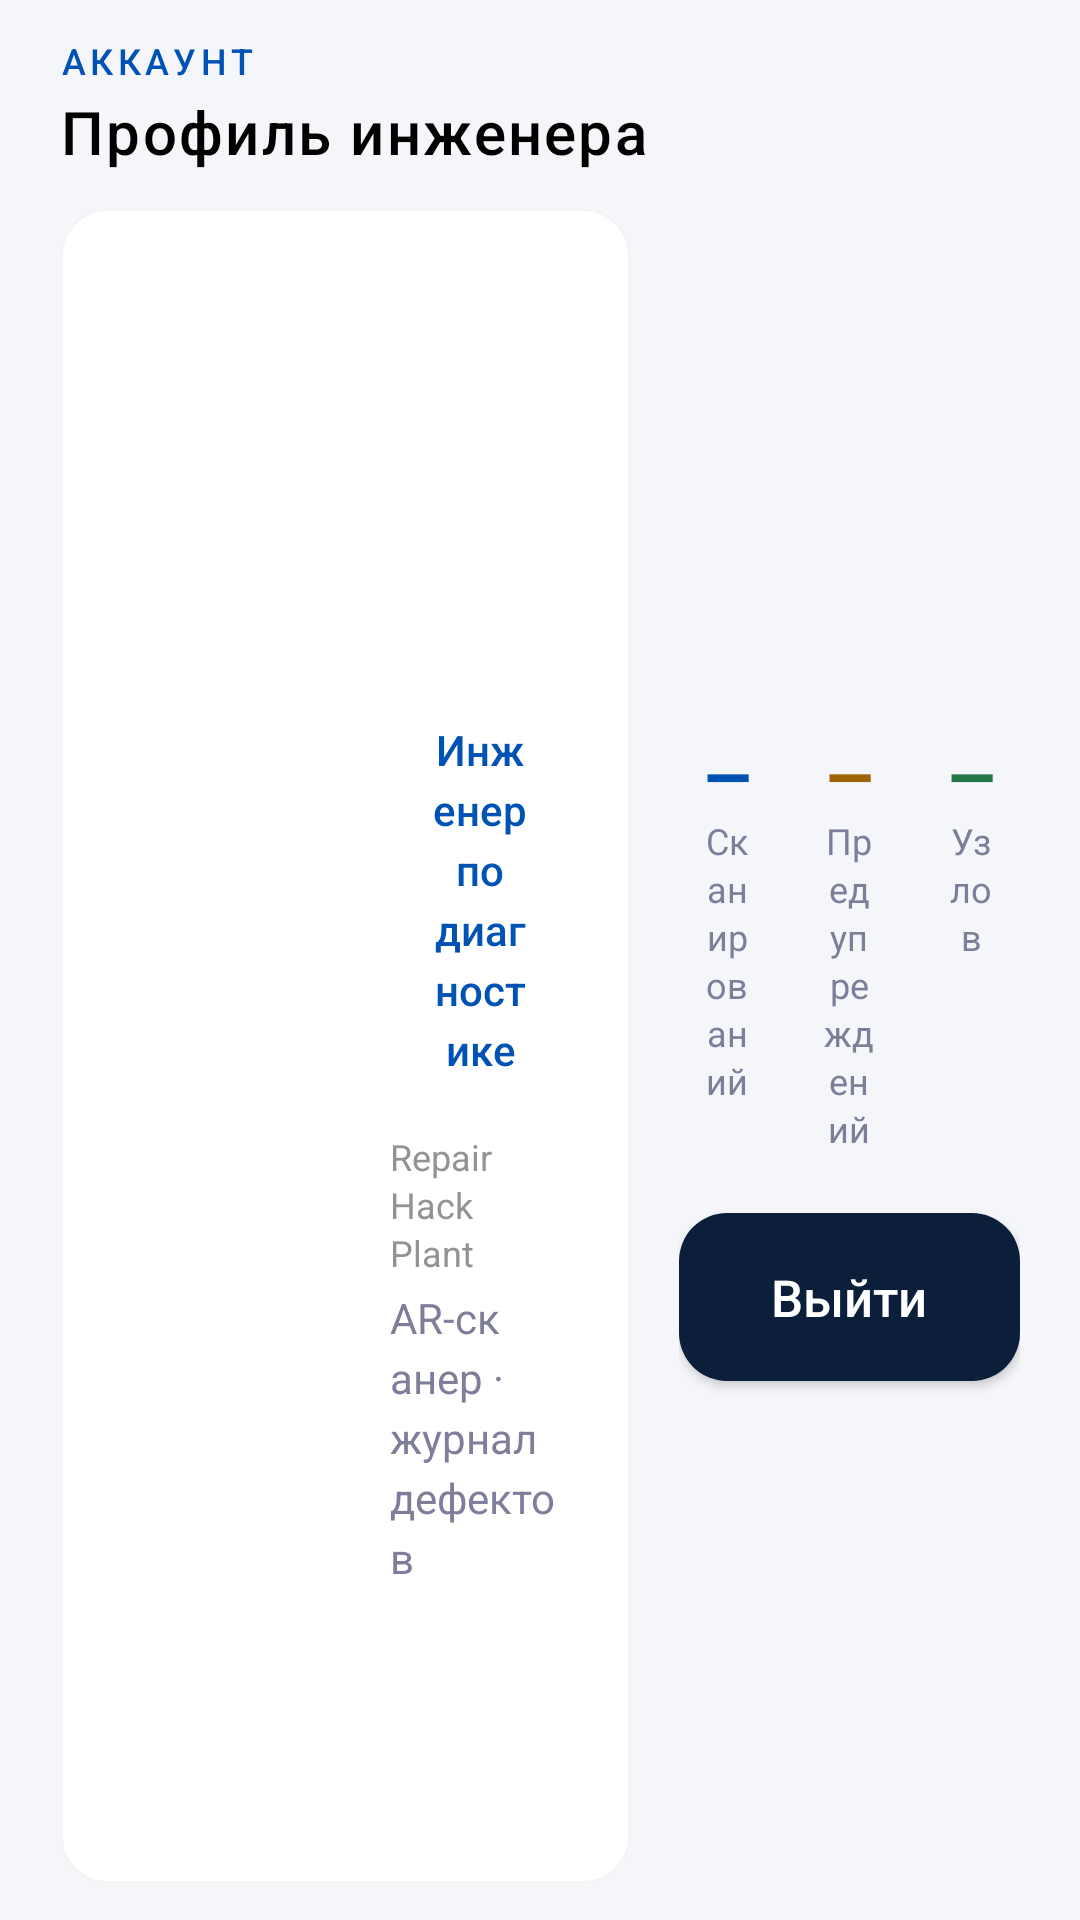

Here is an Android app screen rendered from its layout file. Give the layout XML and the strings, colors and styles it references.
<!-- AndroidManifest.xml: application theme Theme.RepairHack -->
<!-- res/layout/fragment_profile.xml -->
<?xml version="1.0" encoding="utf-8"?>

<androidx.constraintlayout.widget.ConstraintLayout xmlns:android="http://schemas.android.com/apk/res/android"
    xmlns:app="http://schemas.android.com/apk/res-auto"
    xmlns:tools="http://schemas.android.com/tools"
    android:layout_width="match_parent"
    android:layout_height="match_parent"
    android:background="@color/bg"
    android:paddingHorizontal="20dp"
    android:paddingVertical="12dp"
    tools:context=".presentation.profile.ProfileFragment">

    <TextView
        android:id="@+id/profileKicker"
        style="@style/kicker"
        android:layout_width="wrap_content"
        android:layout_height="wrap_content"
        android:text="@string/profile_kicker"
        app:layout_constraintStart_toStartOf="parent"
        app:layout_constraintTop_toTopOf="parent" />

    <TextView
        android:id="@+id/profileTitle"
        style="@style/title_2_semibold.Start"
        android:layout_width="wrap_content"
        android:layout_height="wrap_content"
        android:layout_marginTop="2dp"
        android:text="@string/profile_title"
        app:layout_constraintStart_toStartOf="parent"
        app:layout_constraintTop_toBottomOf="@id/profileKicker" />

    <androidx.constraintlayout.widget.Guideline
        android:id="@+id/profileGuide"
        android:layout_width="wrap_content"
        android:layout_height="wrap_content"
        android:orientation="vertical"
        app:layout_constraintGuide_percent="0.62" />

    <com.google.android.material.card.MaterialCardView
        android:layout_width="0dp"
        android:layout_height="0dp"
        android:layout_marginTop="12dp"
        android:layout_marginEnd="8dp"
        app:cardBackgroundColor="@color/surface"
        app:cardCornerRadius="@dimen/card_radius_sm"
        app:cardElevation="0dp"
        app:layout_constraintBottom_toBottomOf="parent"
        app:layout_constraintEnd_toStartOf="@id/profileGuide"
        app:layout_constraintStart_toStartOf="parent"
        app:layout_constraintTop_toBottomOf="@id/profileTitle"
        app:strokeColor="@color/card_stroke"
        app:strokeWidth="1dp">

        <LinearLayout
            android:layout_width="match_parent"
            android:layout_height="match_parent"
            android:gravity="center_vertical"
            android:orientation="horizontal"
            android:padding="20dp">

            <TextView
                android:id="@+id/avatar"
                android:layout_width="72dp"
                android:layout_height="72dp"
                android:background="@drawable/bg_avatar"
                android:gravity="center"
                android:textAppearance="@style/title_1_heavy"
                android:textColor="@color/white"
                tools:text="ИП" />

            <LinearLayout
                android:layout_width="0dp"
                android:layout_height="wrap_content"
                android:layout_marginStart="18dp"
                android:layout_weight="1"
                android:orientation="vertical">

                <TextView
                    android:id="@+id/name"
                    style="@style/title_2_semibold.Start"
                    android:layout_width="match_parent"
                    android:layout_height="wrap_content"
                    tools:text="Иван Петров" />

                <TextView
                    android:id="@+id/email"
                    style="@style/caption_regular.Start"
                    android:layout_width="match_parent"
                    android:layout_height="wrap_content"
                    android:layout_marginTop="4dp"
                    tools:text="Вход по PIN-коду" />

                <TextView
                    android:id="@+id/role"
                    style="@style/caption_semibold"
                    android:layout_width="wrap_content"
                    android:layout_height="wrap_content"
                    android:layout_marginTop="16dp"
                    android:background="@drawable/bg_chip"
                    android:paddingHorizontal="12dp"
                    android:paddingVertical="6dp"
                    android:text="@string/profile_role"
                    android:textColor="@color/accent" />

                <TextView
                    style="@style/caption_2_regular.Start"
                    android:layout_width="match_parent"
                    android:layout_height="wrap_content"
                    android:layout_marginTop="12dp"
                    android:text="@string/profile_org" />

                <TextView
                    style="@style/caption_regular.Start"
                    android:layout_width="match_parent"
                    android:layout_height="wrap_content"
                    android:layout_marginTop="4dp"
                    android:text="@string/profile_access" />
            </LinearLayout>
        </LinearLayout>
    </com.google.android.material.card.MaterialCardView>

    <LinearLayout
        android:layout_width="0dp"
        android:layout_height="0dp"
        android:layout_marginStart="8dp"
        android:layout_marginTop="12dp"
        android:gravity="center_vertical"
        android:orientation="vertical"
        app:layout_constraintBottom_toBottomOf="parent"
        app:layout_constraintEnd_toEndOf="parent"
        app:layout_constraintStart_toStartOf="@id/profileGuide"
        app:layout_constraintTop_toBottomOf="@id/profileTitle">

        <LinearLayout
            android:layout_width="match_parent"
            android:layout_height="wrap_content"
            android:orientation="horizontal">

            <LinearLayout
                android:layout_width="0dp"
                android:layout_height="wrap_content"
                android:layout_marginEnd="4dp"
                android:layout_weight="1"
                android:background="@drawable/bg_stat"
                android:gravity="center"
                android:orientation="vertical"
                android:padding="8dp">

                <TextView
                    style="@style/title_2_heavy"
                    android:layout_width="wrap_content"
                    android:layout_height="wrap_content"
                    android:text="—"
                    android:textColor="@color/accent" />

                <TextView
                    style="@style/caption_2_regular"
                    android:layout_width="wrap_content"
                    android:layout_height="wrap_content"
                    android:text="@string/stat_scans"
                    android:textColor="@color/description" />
            </LinearLayout>

            <LinearLayout
                android:layout_width="0dp"
                android:layout_height="wrap_content"
                android:layout_marginHorizontal="4dp"
                android:layout_weight="1"
                android:background="@drawable/bg_stat"
                android:gravity="center"
                android:orientation="vertical"
                android:padding="8dp">

                <TextView
                    style="@style/title_2_heavy"
                    android:layout_width="wrap_content"
                    android:layout_height="wrap_content"
                    android:text="—"
                    android:textColor="@color/warning" />

                <TextView
                    style="@style/caption_2_regular"
                    android:layout_width="wrap_content"
                    android:layout_height="wrap_content"
                    android:text="@string/stat_alerts"
                    android:textColor="@color/description" />
            </LinearLayout>

            <LinearLayout
                android:layout_width="0dp"
                android:layout_height="wrap_content"
                android:layout_marginStart="4dp"
                android:layout_weight="1"
                android:background="@drawable/bg_stat"
                android:gravity="center"
                android:orientation="vertical"
                android:padding="8dp">

                <TextView
                    style="@style/title_2_heavy"
                    android:layout_width="wrap_content"
                    android:layout_height="wrap_content"
                    android:text="—"
                    android:textColor="@color/success" />

                <TextView
                    style="@style/caption_2_regular"
                    android:layout_width="wrap_content"
                    android:layout_height="wrap_content"
                    android:text="@string/stat_units"
                    android:textColor="@color/description" />
            </LinearLayout>
        </LinearLayout>

        <com.google.android.material.button.MaterialButton
            android:id="@+id/logout"
            style="@style/Widget.RepairHack.Button"
            android:layout_width="match_parent"
            android:layout_height="@dimen/button_height"
            android:layout_marginTop="12dp"
            android:text="@string/logout"
            android:textAllCaps="false"
            app:backgroundTint="@color/navy" />
    </LinearLayout>
</androidx.constraintlayout.widget.ConstraintLayout>
<!-- resources referenced by this layout -->
<resources>
  <color name="accent">#0052B4</color>
  <color name="bg">#F4F6F9</color>
  <color name="card_stroke">#F4F4F4</color>
  <color name="description">#7E7E9A</color>
  <color name="navy">#0B1F3A</color>
  <color name="success">#237747</color>
  <color name="surface">#FFFFFFFF</color>
  <color name="warning">#A06408</color>
  <color name="white">#FFFFFFFF</color>
  <dimen name="button_height">56dp</dimen>
  <dimen name="card_radius_sm">16dp</dimen>
  <string name="logout">Выйти</string>
  <string name="profile_access">AR-сканер · журнал дефектов</string>
  <string name="profile_kicker">Аккаунт</string>
  <string name="profile_org">RepairHack Plant</string>
  <string name="profile_role">Инженер по диагностике</string>
  <string name="profile_title">Профиль инженера</string>
  <string name="stat_alerts">Предупреждений</string>
  <string name="stat_scans">Сканирований</string>
  <string name="stat_units">Узлов</string>
  <style name="caption_2_regular">
          <item name="android:fontFamily">sans-serif</item>
          <item name="android:textSize">12sp</item>
          <item name="android:lineHeight">16dp</item>
          <item name="android:textColor">@color/black</item>
          <item name="android:letterSpacing">0</item>
          <item name="android:textAlignment">center</item>
      </style>
  <style name="caption_2_regular.Start" parent="caption_2_regular">
          <item name="android:textAlignment">viewStart</item>
          <item name="android:gravity">start</item>
          <item name="android:textColor">@color/placeholder</item>
      </style>
  <style name="caption_regular.Start" parent="caption_regular">
          <item name="android:textAlignment">viewStart</item>
          <item name="android:gravity">start</item>
          <item name="android:textColor">@color/description</item>
      </style>
  <style name="kicker">
          <item name="android:fontFamily">sans-serif-medium</item>
          <item name="android:textSize">12sp</item>
          <item name="android:letterSpacing">0.12</item>
          <item name="android:textAllCaps">true</item>
          <item name="android:textColor">@color/accent</item>
          <item name="android:textAlignment">viewStart</item>
      </style>
  <style name="title_2_heavy">
          <item name="android:fontFamily">sans-serif-black</item>
          <item name="android:textSize">20sp</item>
          <item name="android:lineHeight">28dp</item>
          <item name="android:textColor">@color/black</item>
          <item name="android:letterSpacing">0.038</item>
          <item name="android:textAlignment">center</item>
      </style>
  <style name="title_2_semibold.Start" parent="title_2_semibold">
          <item name="android:textAlignment">viewStart</item>
          <item name="android:gravity">start</item>
      </style>
  <style name="Theme.RepairHack" parent="Base.Theme.RepairHack" />
  <style name="title_3_semibold">
          <item name="android:fontFamily">sans-serif-medium</item>
          <item name="android:textSize">17sp</item>
          <item name="android:lineHeight">24dp</item>
          <item name="android:textColor">@color/black</item>
          <item name="android:letterSpacing">0</item>
          <item name="android:textAlignment">center</item>
      </style>
  <color name="on_accent">#FFFFFF</color>
  <color name="accent_deep">#003C85</color>
  <color name="black">#FF000000</color>
  <color name="placeholder">#939396</color>
  <style name="caption_regular">
          <item name="android:fontFamily">sans-serif</item>
          <item name="android:textSize">14sp</item>
          <item name="android:lineHeight">20dp</item>
          <item name="android:textColor">@color/black</item>
          <item name="android:letterSpacing">0</item>
          <item name="android:textAlignment">center</item>
      </style>
  <color name="accent_inactive">#B3C9EA</color>
</resources>
